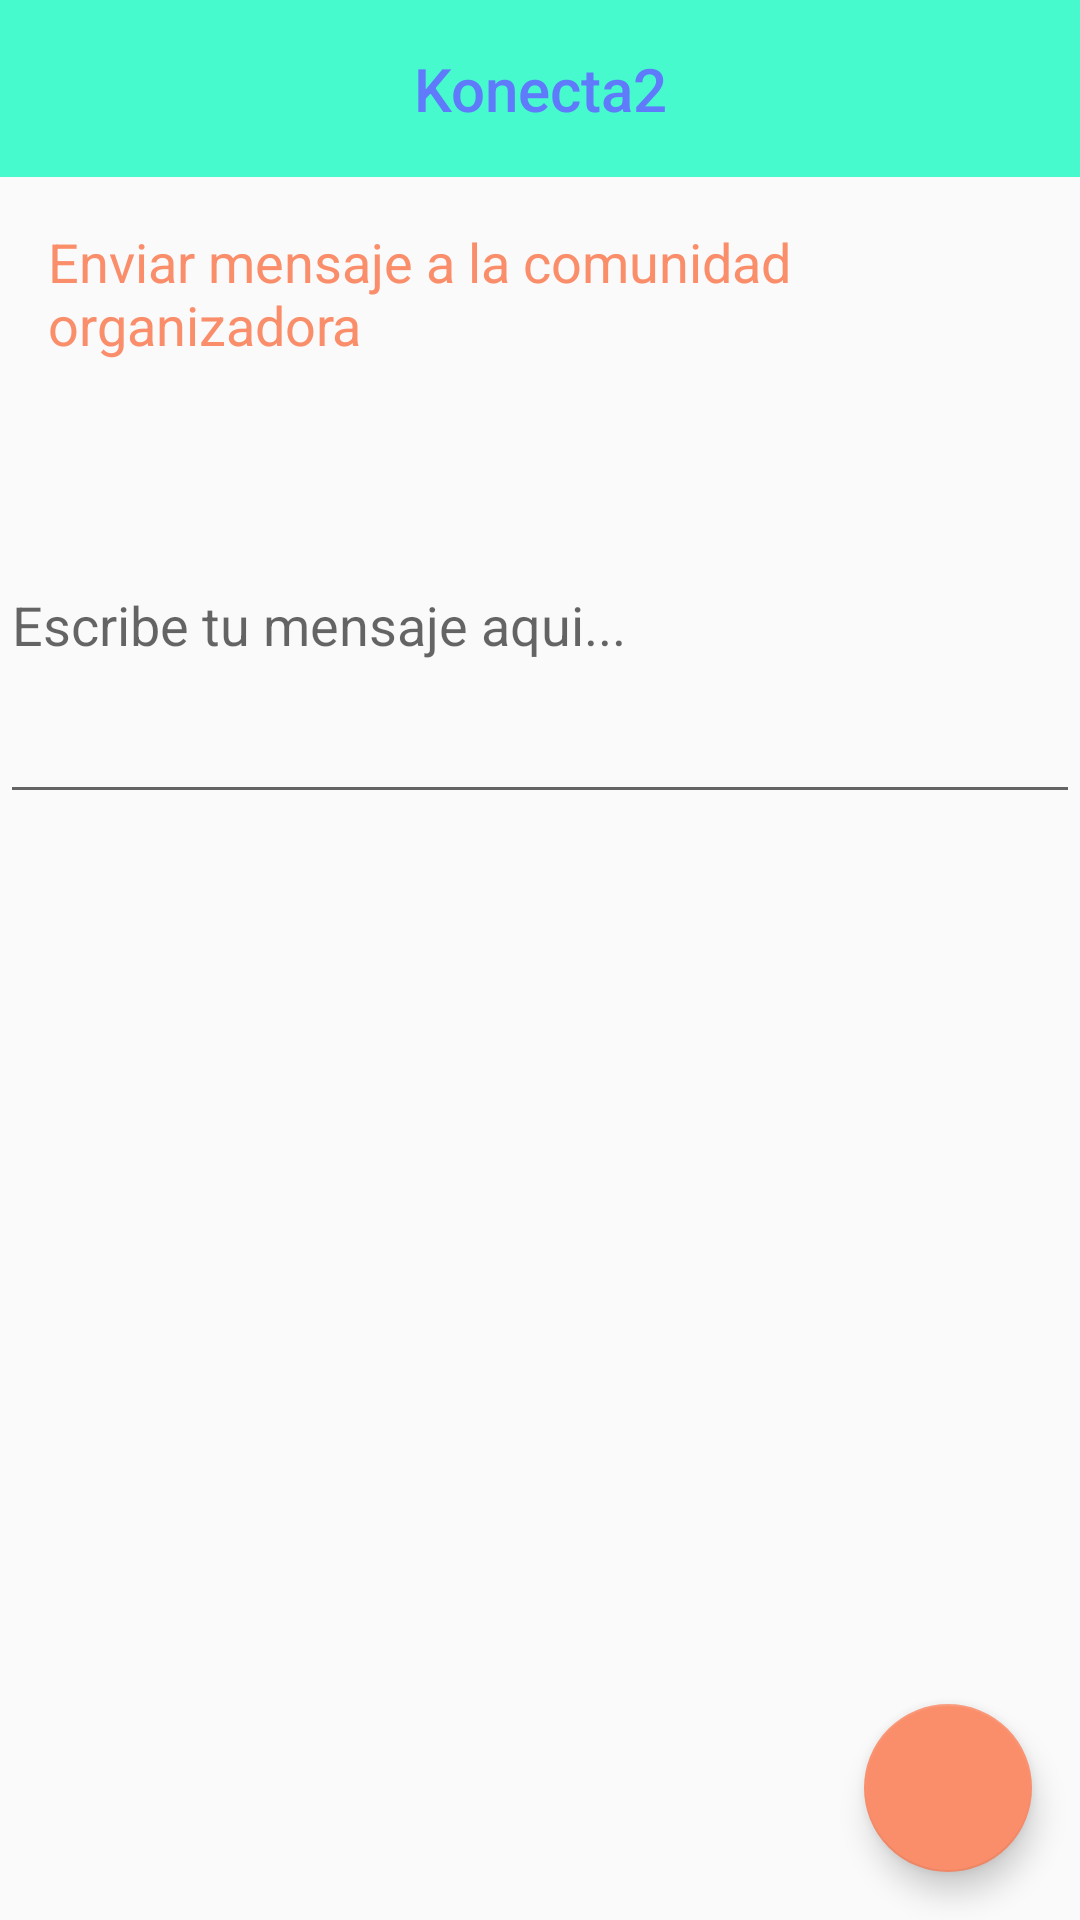

The Android layout XML behind this screen, and the referenced resources:
<!-- AndroidManifest.xml: application theme AppTheme -->
<!-- res/layout/activity_mensaje.xml -->
<?xml version="1.0" encoding="utf-8"?>
<androidx.constraintlayout.widget.ConstraintLayout xmlns:android="http://schemas.android.com/apk/res/android"
    xmlns:tools="http://schemas.android.com/tools"
    android:layout_width="match_parent"
    android:layout_height="match_parent"
    xmlns:app="http://schemas.android.com/apk/res-auto">

    <LinearLayout
        android:layout_width="match_parent"
        android:layout_height="match_parent"
        android:orientation="vertical">

        <com.google.android.material.appbar.AppBarLayout
            android:layout_width="match_parent"
            android:layout_height="wrap_content"
            android:theme="@style/AppTheme.AppBarOverlay">

            <TextView
                android:id="@+id/title"
                android:layout_width="match_parent"
                android:layout_height="wrap_content"
                android:gravity="center"
                android:minHeight="?actionBarSize"
                android:padding="@dimen/appbar_padding"
                android:text="@string/app_name"
                android:textAppearance="@style/TextAppearance.Widget.AppCompat.Toolbar.Title"
                android:textColor="@color/colorPrimaryDark" />

        </com.google.android.material.appbar.AppBarLayout>

        <TextView
            android:id="@+id/textView"
            android:layout_width="wrap_content"
            android:layout_height="wrap_content"
            android:layout_gravity="center_horizontal"
            android:text="@string/tit_mss"
            android:textColor="@color/colorAccent"
            android:textSize="18sp"
            android:layout_margin="@dimen/fab_margin"/>

        <com.google.android.material.textfield.TextInputLayout
                android:layout_width="409dp"
                android:layout_height="wrap_content">

        </com.google.android.material.textfield.TextInputLayout>

        <com.google.android.material.textfield.TextInputEditText
            android:id="@+id/mss_EditText"
            android:layout_width="match_parent"
            android:layout_height="135dp"
            android:hint="@string/mss_hint"
            android:paddingTop="@dimen/appbar_padding" />

    </LinearLayout>

    <com.google.android.material.floatingactionbutton.FloatingActionButton
        android:id="@+id/enviar_AButton"
        android:layout_width="wrap_content"
        android:layout_height="wrap_content"
        android:layout_gravity="bottom|end"
        android:layout_margin="@dimen/fab_margin"
        app:layout_constraintBottom_toBottomOf="parent"
        app:layout_constraintEnd_toEndOf="parent"
        app:srcCompat="@drawable/ic_enviar" />

</androidx.constraintlayout.widget.ConstraintLayout>
<!-- resources referenced by this layout -->
<resources>
  <color name="colorAccent">#FA8E6B</color>
  <color name="colorPrimaryDark">#5F7AFA</color>
  <dimen name="appbar_padding">16dp</dimen>
  <dimen name="fab_margin">16dp</dimen>
  <string name="app_name">Konecta2</string>
  <string name="mss_hint">Escribe tu mensaje aqui...</string>
  <string name="tit_mss">Enviar mensaje a la comunidad organizadora</string>
  <style name="AppTheme.AppBarOverlay" parent="ThemeOverlay.AppCompat.Dark.ActionBar">
      </style>
  <style name="AppTheme" parent="Theme.AppCompat.Light.DarkActionBar">
          
          <item name="colorPrimary">@color/colorPrimary</item>
          <item name="colorPrimaryDark">@color/colorPrimaryDark</item>
          <item name="colorAccent">@color/colorAccent</item>
          <item name="fontFamily">@font/handlee</item>
          <item name="titleTextColor">@color/colorPrimaryDark</item>
          <item name="tabTextColor">@color/colorPrimaryDark</item>
          <item name="tabIndicatorColor">@color/colorAccent</item>
      </style>
  <color name="colorPrimary">#46FACE</color>
</resources>
